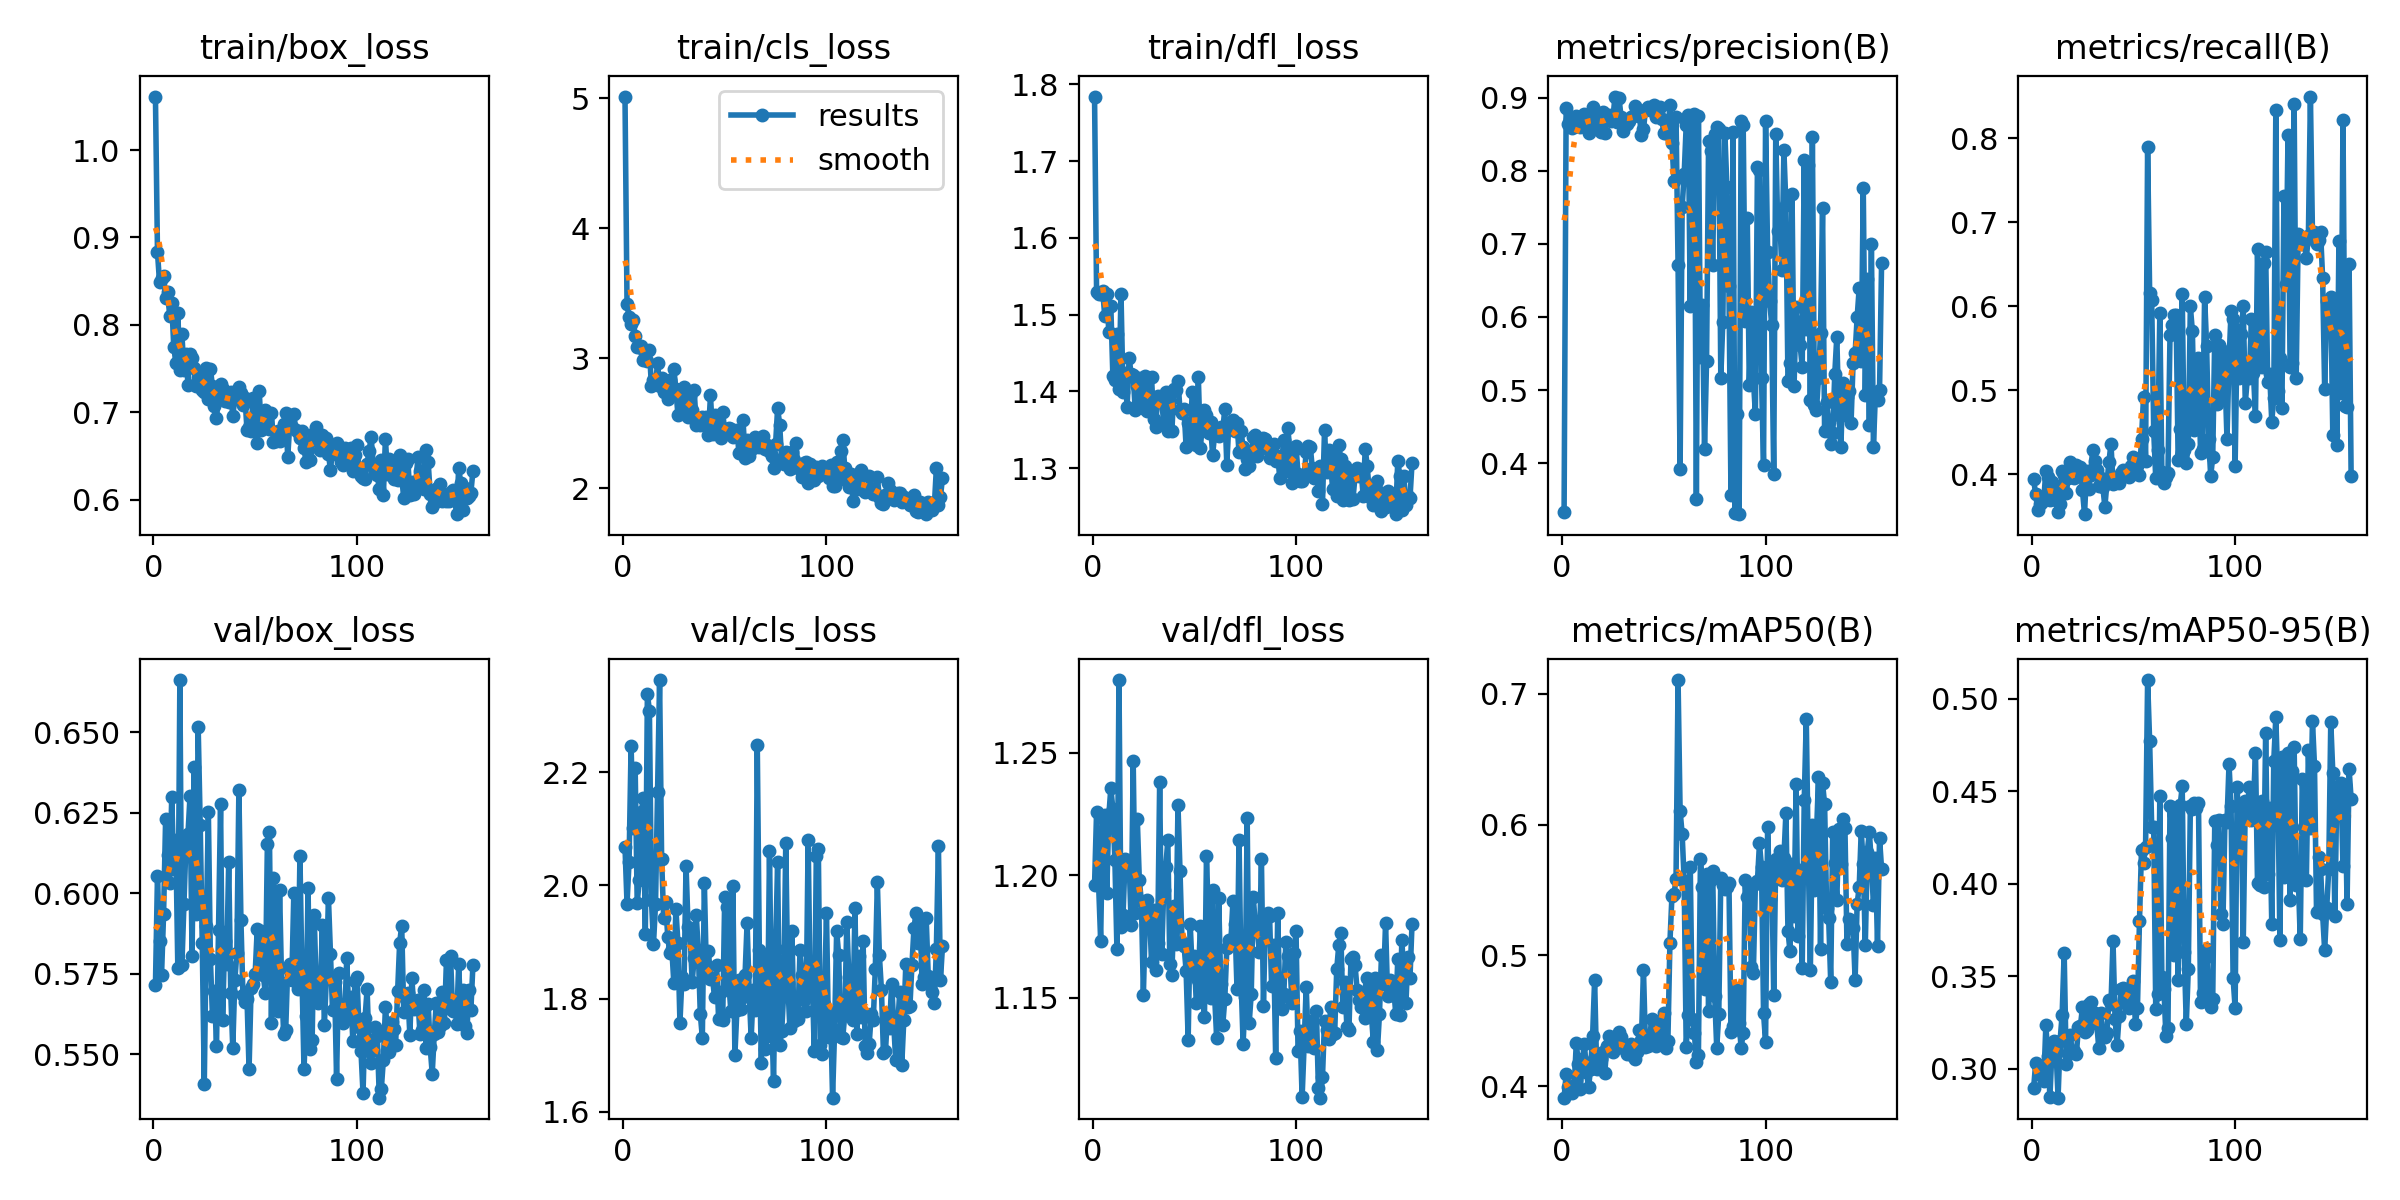

Data behind this chart, as committed beside it:
epoch, time, train/box_loss, train/cls_loss, train/dfl_loss, metrics/precision(B), metrics/recall(B), metrics/mAP50(B), metrics/mAP50-95(B), val/box_loss, val/cls_loss, val/dfl_loss, lr/pg0, lr/pg1, lr/pg2
1, 24.35, 1.061, 5.012, 1.784, 0.3331, 0.3938, 0.3914, 0.2897, 0.5715, 2.068, 1.196, 0.0003884, 0.0003884, 0.0003884
2, 29.28, 0.8831, 3.415, 1.53, 0.8851, 0.3761, 0.4093, 0.303, 0.6054, 1.967, 1.226, 0.0007823, 0.0007823, 0.0007823
3, 33.84, 0.8488, 3.317, 1.527, 0.8637, 0.358, 0.3993, 0.3019, 0.5851, 2.042, 1.196, 0.001174, 0.001174, 0.001174
4, 38.47, 0.854, 3.265, 1.527, 0.8711, 0.3651, 0.3981, 0.2993, 0.5746, 2.247, 1.173, 0.001562, 0.001562, 0.001562
5, 42.94, 0.856, 3.292, 1.531, 0.8587, 0.3673, 0.3954, 0.296, 0.5936, 2.101, 1.223, 0.001645, 0.001645, 0.001645
6, 47.38, 0.8312, 3.174, 1.499, 0.8627, 0.3702, 0.4013, 0.2935, 0.623, 2.206, 1.224, 0.001639, 0.001639, 0.001639
7, 51.85, 0.8375, 3.085, 1.527, 0.8754, 0.4044, 0.4334, 0.3234, 0.6119, 1.969, 1.193, 0.001634, 0.001634, 0.001634
8, 56.32, 0.8101, 3.088, 1.478, 0.8615, 0.3966, 0.4169, 0.3067, 0.6034, 2.009, 1.224, 0.001628, 0.001628, 0.001628
9, 60.98, 0.8251, 3.096, 1.511, 0.8604, 0.3694, 0.3977, 0.2848, 0.6299, 2.13, 1.236, 0.001623, 0.001623, 0.001623
10, 65.49, 0.7751, 2.986, 1.42, 0.862, 0.391, 0.421, 0.31, 0.6075, 2.153, 1.227, 0.001617, 0.001617, 0.001617
11, 70.03, 0.7567, 3.041, 1.415, 0.8771, 0.382, 0.4321, 0.3147, 0.6165, 1.914, 1.206, 0.001612, 0.001612, 0.001612
12, 74.57, 0.8136, 2.979, 1.475, 0.8593, 0.369, 0.411, 0.3101, 0.5768, 2.338, 1.17, 0.001606, 0.001606, 0.001606
13, 79.11, 0.7478, 3.064, 1.403, 0.8521, 0.3555, 0.3992, 0.2843, 0.6663, 2.308, 1.28, 0.001601, 0.001601, 0.001601
14, 83.62, 0.7892, 2.783, 1.527, 0.8763, 0.3643, 0.4132, 0.3152, 0.5778, 1.974, 1.179, 0.001595, 0.001595, 0.001595
15, 88.15, 0.7479, 2.83, 1.399, 0.8869, 0.4034, 0.4383, 0.3292, 0.5967, 1.896, 1.184, 0.00159, 0.00159, 0.00159
16, 92.68, 0.766, 2.801, 1.424, 0.8687, 0.3997, 0.4814, 0.3627, 0.6154, 1.967, 1.207, 0.001584, 0.001584, 0.001584
17, 97.22, 0.7312, 2.961, 1.38, 0.8722, 0.3778, 0.4136, 0.3027, 0.6186, 2.164, 1.201, 0.001579, 0.001579, 0.001579
18, 101.7, 0.7669, 2.786, 1.443, 0.8629, 0.3953, 0.4189, 0.3079, 0.6304, 2.362, 1.206, 0.001573, 0.001573, 0.001573
19, 106.5, 0.7622, 2.846, 1.422, 0.8529, 0.4144, 0.4207, 0.318, 0.5806, 2.046, 1.18, 0.001568, 0.001568, 0.001568
20, 111.1, 0.7501, 2.743, 1.421, 0.8808, 0.4012, 0.4264, 0.309, 0.6391, 1.942, 1.246, 0.001562, 0.001562, 0.001562
21, 115.6, 0.7305, 2.747, 1.375, 0.8517, 0.3953, 0.4104, 0.3094, 0.5936, 1.971, 1.184, 0.001557, 0.001557, 0.001557
22, 120.1, 0.7394, 2.686, 1.407, 0.87, 0.4115, 0.4308, 0.3078, 0.6517, 1.909, 1.223, 0.001551, 0.001551, 0.001551
23, 124.6, 0.7444, 2.835, 1.418, 0.8766, 0.4053, 0.4385, 0.3228, 0.6213, 1.881, 1.198, 0.001545, 0.001545, 0.001545
24, 129.1, 0.7254, 2.742, 1.384, 0.8679, 0.4086, 0.4298, 0.3233, 0.5845, 1.888, 1.189, 0.00154, 0.00154, 0.00154
25, 133.5, 0.7229, 2.918, 1.379, 0.8719, 0.381, 0.4265, 0.3333, 0.5409, 1.828, 1.151, 0.001534, 0.001534, 0.001534
26, 138, 0.7502, 2.765, 1.421, 0.9014, 0.3525, 0.4299, 0.3196, 0.5897, 1.959, 1.184, 0.001529, 0.001529, 0.001529
27, 142.5, 0.715, 2.566, 1.375, 0.8672, 0.4041, 0.4325, 0.3207, 0.6253, 1.899, 1.19, 0.001523, 0.001523, 0.001523
28, 146.9, 0.7496, 2.729, 1.417, 0.899, 0.382, 0.4419, 0.3349, 0.5796, 1.758, 1.185, 0.001518, 0.001518, 0.001518
29, 151.4, 0.7301, 2.604, 1.418, 0.8735, 0.3997, 0.4381, 0.3358, 0.5621, 1.838, 1.164, 0.001512, 0.001512, 0.001512
30, 155.9, 0.7071, 2.778, 1.364, 0.8547, 0.4292, 0.4294, 0.3247, 0.5697, 1.825, 1.186, 0.001507, 0.001507, 0.001507
31, 160.4, 0.693, 2.692, 1.353, 0.8691, 0.416, 0.4303, 0.33, 0.5526, 2.034, 1.161, 0.001501, 0.001501, 0.001501
32, 164.8, 0.7203, 2.546, 1.394, 0.8637, 0.4056, 0.4245, 0.3247, 0.5887, 1.926, 1.172, 0.001496, 0.001496, 0.001496
33, 169.5, 0.7318, 2.707, 1.393, 0.8679, 0.3864, 0.427, 0.3112, 0.6277, 1.912, 1.238, 0.00149, 0.00149, 0.00149
34, 173.9, 0.7261, 2.602, 1.386, 0.8738, 0.3953, 0.4322, 0.3303, 0.5606, 1.83, 1.168, 0.001485, 0.001485, 0.001485
35, 178.4, 0.7123, 2.753, 1.36, 0.8745, 0.385, 0.423, 0.3178, 0.5853, 1.872, 1.194, 0.001479, 0.001479, 0.001479
36, 182.9, 0.7136, 2.488, 1.4, 0.888, 0.3614, 0.4212, 0.3169, 0.578, 1.948, 1.203, 0.001474, 0.001474, 0.001474
37, 187.4, 0.7122, 2.533, 1.349, 0.8838, 0.3894, 0.4261, 0.3192, 0.6098, 1.886, 1.214, 0.001468, 0.001468, 0.001468
38, 191.8, 0.7225, 2.486, 1.387, 0.8748, 0.4148, 0.4432, 0.3374, 0.569, 1.773, 1.164, 0.001463, 0.001463, 0.001463
39, 196.3, 0.6959, 2.547, 1.348, 0.8491, 0.4366, 0.4352, 0.3348, 0.552, 1.731, 1.159, 0.001457, 0.001457, 0.001457
40, 200.7, 0.7154, 2.491, 1.402, 0.8566, 0.3879, 0.4891, 0.3689, 0.573, 2.003, 1.187, 0.001452, 0.001452, 0.001452
41, 205.2, 0.7203, 2.545, 1.402, 0.8832, 0.3894, 0.4303, 0.3271, 0.5814, 1.845, 1.172, 0.001446, 0.001446, 0.001446
42, 209.7, 0.7293, 2.412, 1.413, 0.8864, 0.3968, 0.4307, 0.3127, 0.6321, 1.885, 1.228, 0.001441, 0.001441, 0.001441
43, 214.1, 0.7219, 2.715, 1.375, 0.8827, 0.39, 0.4358, 0.3285, 0.5917, 1.835, 1.202, 0.001435, 0.001435, 0.001435
44, 218.6, 0.7077, 2.419, 1.371, 0.8834, 0.4012, 0.4513, 0.3432, 0.5683, 1.836, 1.173, 0.00143, 0.00143, 0.00143
45, 223.1, 0.7167, 2.567, 1.377, 0.8902, 0.4056, 0.4503, 0.3437, 0.5661, 1.802, 1.171, 0.001424, 0.001424, 0.001424
46, 227.5, 0.6793, 2.549, 1.327, 0.8729, 0.4026, 0.4313, 0.3355, 0.5673, 1.859, 1.161, 0.001418, 0.001418, 0.001418
47, 232.1, 0.6831, 2.421, 1.359, 0.8783, 0.3989, 0.4416, 0.3424, 0.5453, 1.763, 1.133, 0.001413, 0.001413, 0.001413
48, 236.5, 0.6784, 2.386, 1.338, 0.8876, 0.3968, 0.437, 0.3328, 0.5707, 1.812, 1.18, 0.001407, 0.001407, 0.001407
49, 241.2, 0.7168, 2.585, 1.399, 0.8707, 0.4102, 0.4508, 0.3439, 0.5719, 1.762, 1.161, 0.001402, 0.001402, 0.001402
50, 245.6, 0.6913, 2.441, 1.363, 0.8518, 0.4204, 0.4557, 0.3472, 0.575, 1.979, 1.167, 0.001396, 0.001396, 0.001396
51, 250.1, 0.6642, 2.458, 1.331, 0.8682, 0.4027, 0.4295, 0.3242, 0.5888, 1.961, 1.148, 0.001391, 0.001391, 0.001391
52, 254.5, 0.724, 2.46, 1.418, 0.8496, 0.41, 0.4349, 0.3328, 0.5759, 1.828, 1.157, 0.001385, 0.001385, 0.001385
53, 259, 0.6791, 2.454, 1.327, 0.8903, 0.3987, 0.5099, 0.3798, 0.5883, 1.779, 1.179, 0.00138, 0.00138, 0.00138
54, 263.5, 0.6885, 2.393, 1.358, 0.8379, 0.4426, 0.5457, 0.4184, 0.5745, 1.999, 1.151, 0.001374, 0.001374, 0.001374
55, 267.9, 0.7023, 2.418, 1.376, 0.7856, 0.4926, 0.547, 0.4111, 0.5689, 1.701, 1.142, 0.001369, 0.001369, 0.001369
56, 272.4, 0.6978, 2.447, 1.369, 0.874, 0.4159, 0.558, 0.42, 0.6153, 1.781, 1.208, 0.001363, 0.001363, 0.001363
57, 276.9, 0.6811, 2.272, 1.346, 0.6715, 0.7895, 0.7103, 0.5101, 0.619, 1.832, 1.181, 0.001358, 0.001358, 0.001358
58, 281.4, 0.6991, 2.377, 1.36, 0.3916, 0.6161, 0.6104, 0.4769, 0.5598, 1.782, 1.15, 0.001352, 0.001352, 0.001352
59, 285.9, 0.6656, 2.525, 1.317, 0.7497, 0.6073, 0.5929, 0.4309, 0.6048, 1.803, 1.194, 0.001347, 0.001347, 0.001347
60, 290.5, 0.6673, 2.236, 1.343, 0.7951, 0.4513, 0.5572, 0.4304, 0.5767, 1.842, 1.151, 0.001341, 0.001341, 0.001341
... 97 more rows
